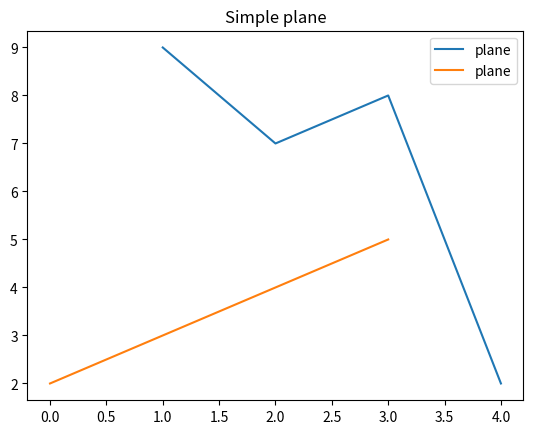

Here is the Python script that generated this plot:
import matplotlib.pyplot as plt

x=[1,2,3,4]
y=[9,7,8,2]
z=[2,3,4,5]


plt.plot(x,y,z, label="plane")
plt.title("Simple plane")
plt.legend()
plt.show()